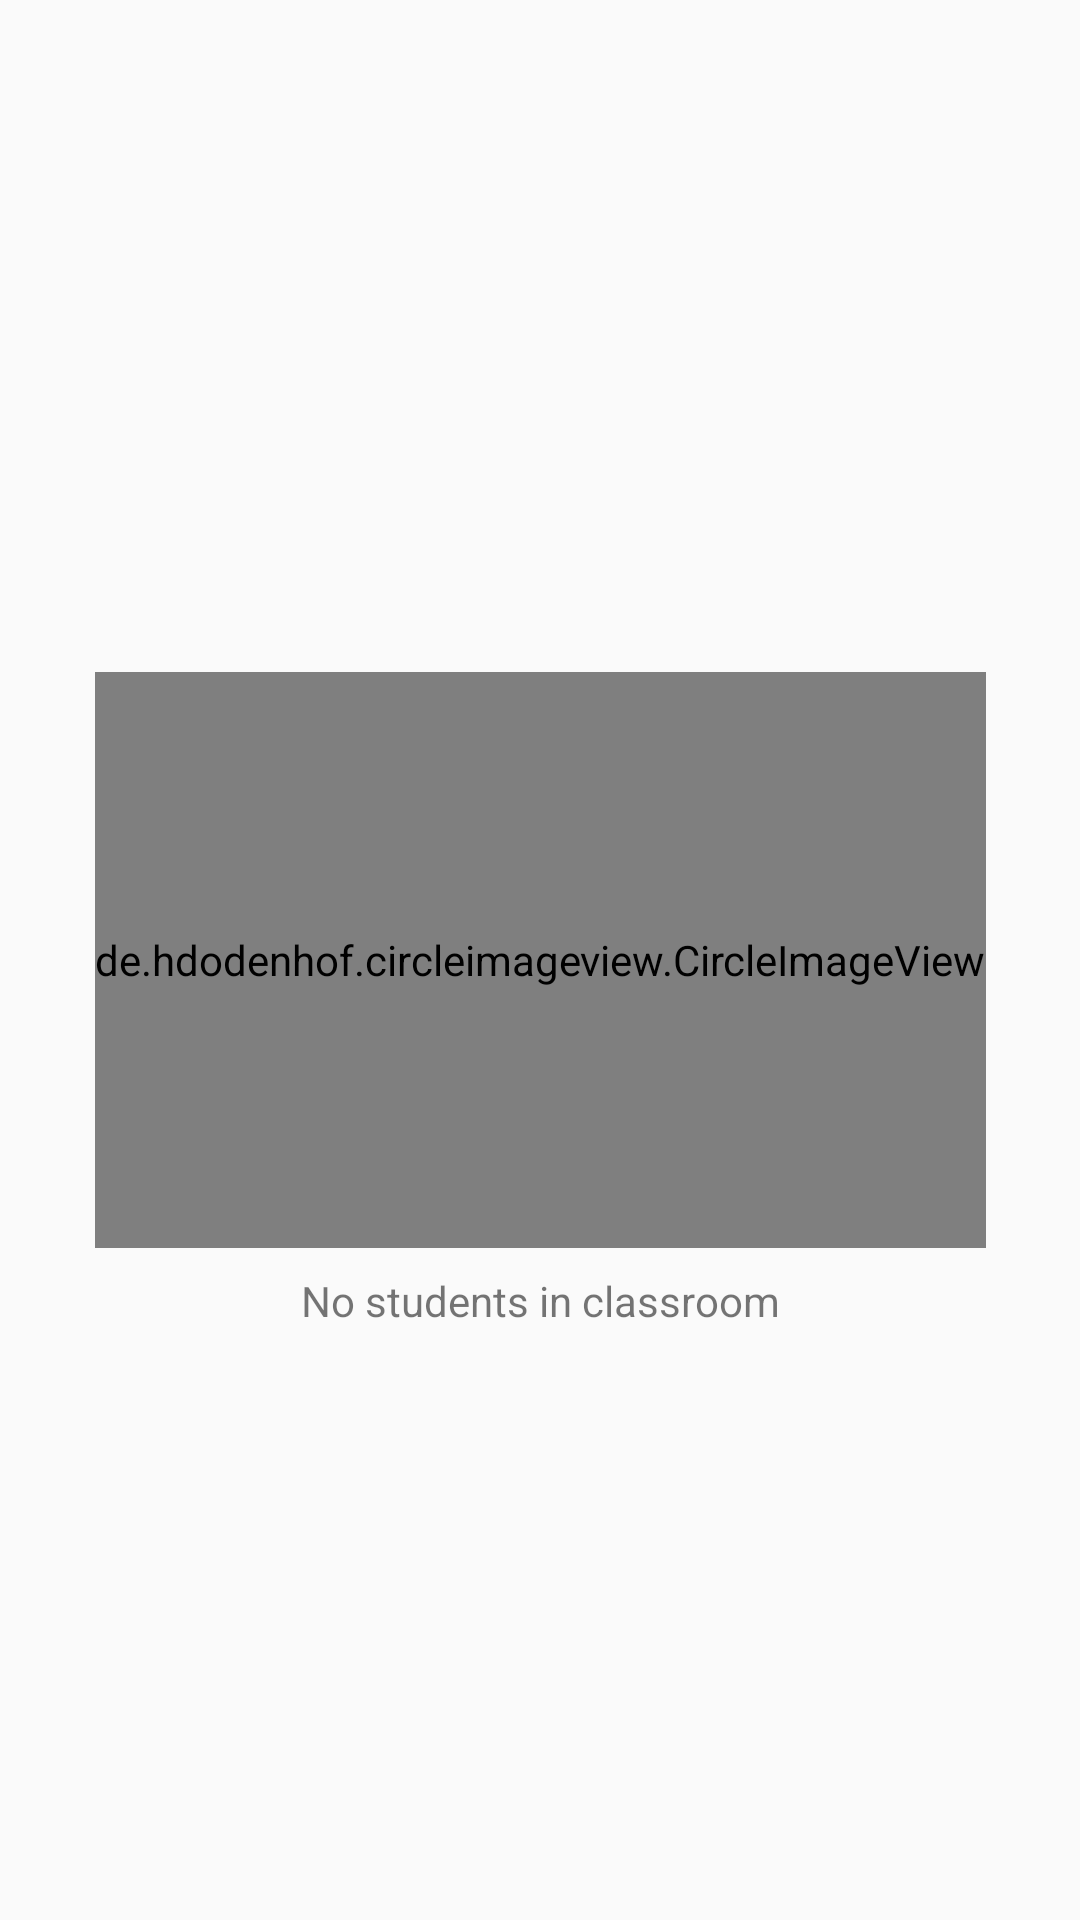

The Android layout XML behind this screen, and the referenced resources:
<!-- AndroidManifest.xml: application theme AppTheme -->
<!-- res/layout/end_student_item.xml -->
<?xml version="1.0" encoding="utf-8"?>
<android.support.constraint.ConstraintLayout xmlns:android="http://schemas.android.com/apk/res/android"
    xmlns:app="http://schemas.android.com/apk/res-auto"
    xmlns:tools="http://schemas.android.com/tools"
    android:layout_width="match_parent"
    android:layout_height="wrap_content"
    tools:layout_editor_absoluteX="0dp"
    tools:layout_editor_absoluteY="0dp">

    <de.hdodenhof.circleimageview.CircleImageView
        android:id="@+id/circleImageView2"
        android:layout_width="wrap_content"
        android:layout_height="192dp"
        android:layout_marginStart="20dp"
        android:layout_marginLeft="20dp"
        android:layout_marginTop="20dp"
        android:layout_marginEnd="20dp"
        android:layout_marginRight="20dp"
        android:layout_marginBottom="20dp"
        android:adjustViewBounds="false"
        android:cropToPadding="true"
        android:src="@drawable/no_student_img"
        app:layout_constraintBottom_toBottomOf="parent"
        app:layout_constraintEnd_toEndOf="parent"
        app:layout_constraintStart_toStartOf="parent"
        app:layout_constraintTop_toTopOf="parent" />

    <TextView
        android:id="@+id/textView3"
        android:layout_width="wrap_content"
        android:layout_height="wrap_content"
        android:layout_marginStart="8dp"
        android:layout_marginLeft="8dp"
        android:layout_marginTop="8dp"
        android:layout_marginEnd="8dp"
        android:layout_marginRight="8dp"
        android:text="No students in classroom"
        app:layout_constraintEnd_toEndOf="parent"
        app:layout_constraintStart_toStartOf="parent"
        app:layout_constraintTop_toBottomOf="@+id/circleImageView2" />


</android.support.constraint.ConstraintLayout>
<!-- resources referenced by this layout -->
<resources>
  <!-- drawable no_student_img: jpg bitmap (drawable, 69857 bytes) -->
  <style name="AppTheme" parent="Theme.AppCompat.Light.DarkActionBar">
          
          <item name="colorPrimary">@color/colorPrimary</item>
          <item name="colorPrimaryDark">@color/colorPrimaryDark</item>
          <item name="colorAccent">@color/colorAccent</item>
      </style>
  <color name="colorPrimary">#3F51B5</color>
  <color name="colorPrimaryDark">#303F9F</color>
  <color name="colorAccent">#FF4081</color>
</resources>
